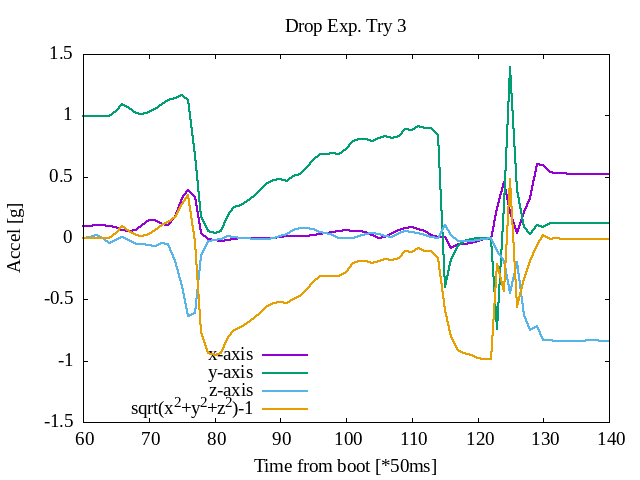

The table this chart was drawn from, first rows:
-0.162, 0.956, 0.388
-0.023, 1.052, 0.280
-0.104, 0.989, 0.219
-0.141, 0.955, 0.201
-0.133, 0.946, 0.238
0.163, 0.976, 0.342
0.252, 0.983, 0.388
0.114, 0.930, 0.379
-0.004, 1.059, 0.339
-0.061, 1.073, 0.291
-0.022, 1.046, 0.230
0.105, 0.913, 0.182
0.167, 0.913, 0.168
0.234, 0.768, 0.192
0.233, 0.828, 0.408
0.269, 0.886, 0.525
0.407, 0.846, 0.570
0.416, 0.872, 0.478
0.466, 0.831, 0.400
0.480, 0.837, 0.343
0.298, 0.895, 0.241
0.240, 0.974, 0.226
0.170, 1.012, 0.202
0.139, 0.996, 0.281
0.038, 1.004, 0.283
0.068, 0.988, 0.247
0.096, 0.988, 0.175
0.148, 0.956, 0.096
0.219, 0.956, 0.079
0.204, 0.990, 0.071
0.198, 1.004, 0.118
0.172, 1.007, 0.157
0.185, 0.960, 0.196
0.218, 0.964, 0.182
0.225, 0.962, 0.149
0.219, 0.956, 0.134
0.196, 0.967, 0.103
0.171, 0.979, 0.090
0.164, 1.010, 0.075
0.144, 1.020, 0.042
0.137, 1.015, 0.039
0.132, 1.006, 0.028
0.139, 1.012, 0.055
0.148, 0.995, 0.078
0.151, 0.993, 0.074
0.144, 0.993, 0.071
0.151, 0.990, 0.070
0.132, 1.001, 0.049
0.128, 0.974, 0.023
0.131, 0.985, 0.013
0.103, 1.001, 0.006
0.125, 0.997, 0.017
0.113, 0.996, 0.003
0.112, 1.002, 0.005
0.109, 1.000, 0.019
0.112, 1.004, 0.035
0.112, 1.012, 0.014
0.095, 1.027, 0.012
0.093, 1.027, 0.017
0.091, 1.002, 0.008
0.097, 0.994, 0.002
... 539 more rows
